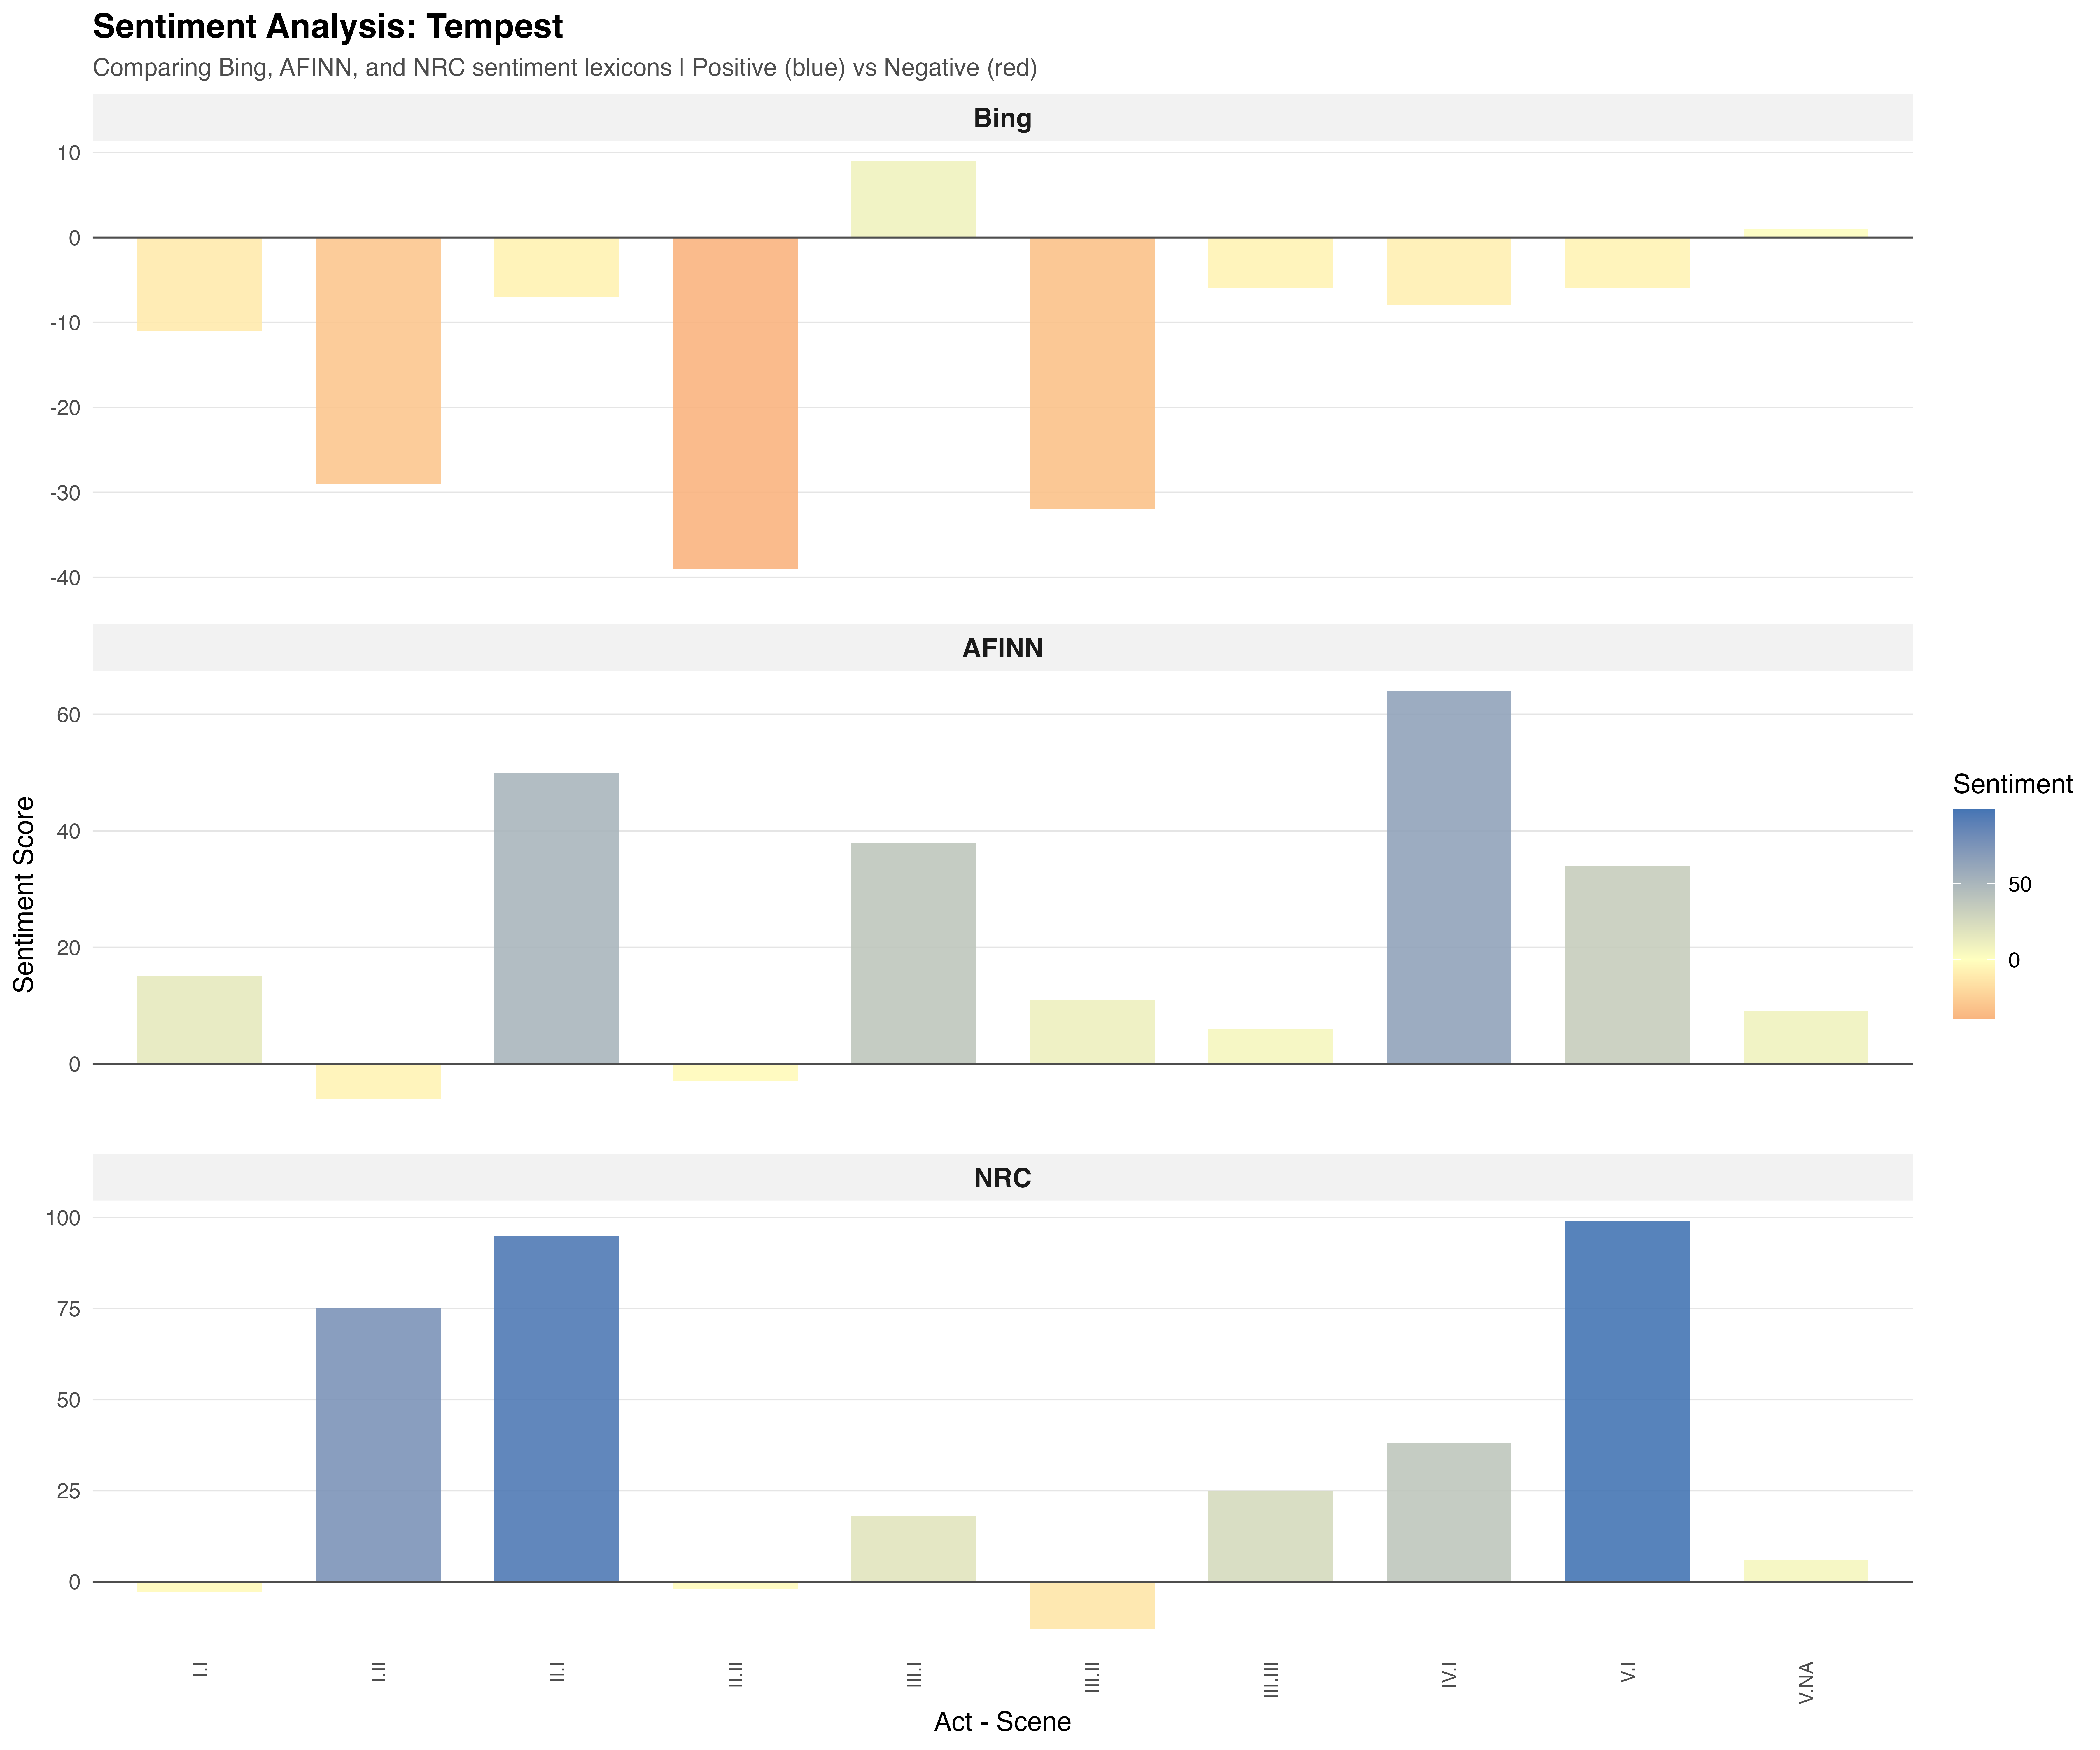

The table this chart was drawn from, first rows:
act_scene, sentiment_score, lexicon
I.I, -11, Bing
I.II, -29, Bing
II.I, -7, Bing
II.II, -39, Bing
III.I, 9, Bing
III.II, -32, Bing
III.III, -6, Bing
IV.I, -8, Bing
V.I, -6, Bing
V.NA, 1, Bing
I.I, 15, AFINN
I.II, -6, AFINN
II.I, 50, AFINN
II.II, -3, AFINN
III.I, 38, AFINN
III.II, 11, AFINN
III.III, 6, AFINN
IV.I, 64, AFINN
V.I, 34, AFINN
V.NA, 9, AFINN
I.I, -3, NRC
I.II, 75, NRC
II.I, 95, NRC
II.II, -2, NRC
III.I, 18, NRC
III.II, -13, NRC
III.III, 25, NRC
IV.I, 38, NRC
V.I, 99, NRC
V.NA, 6, NRC
